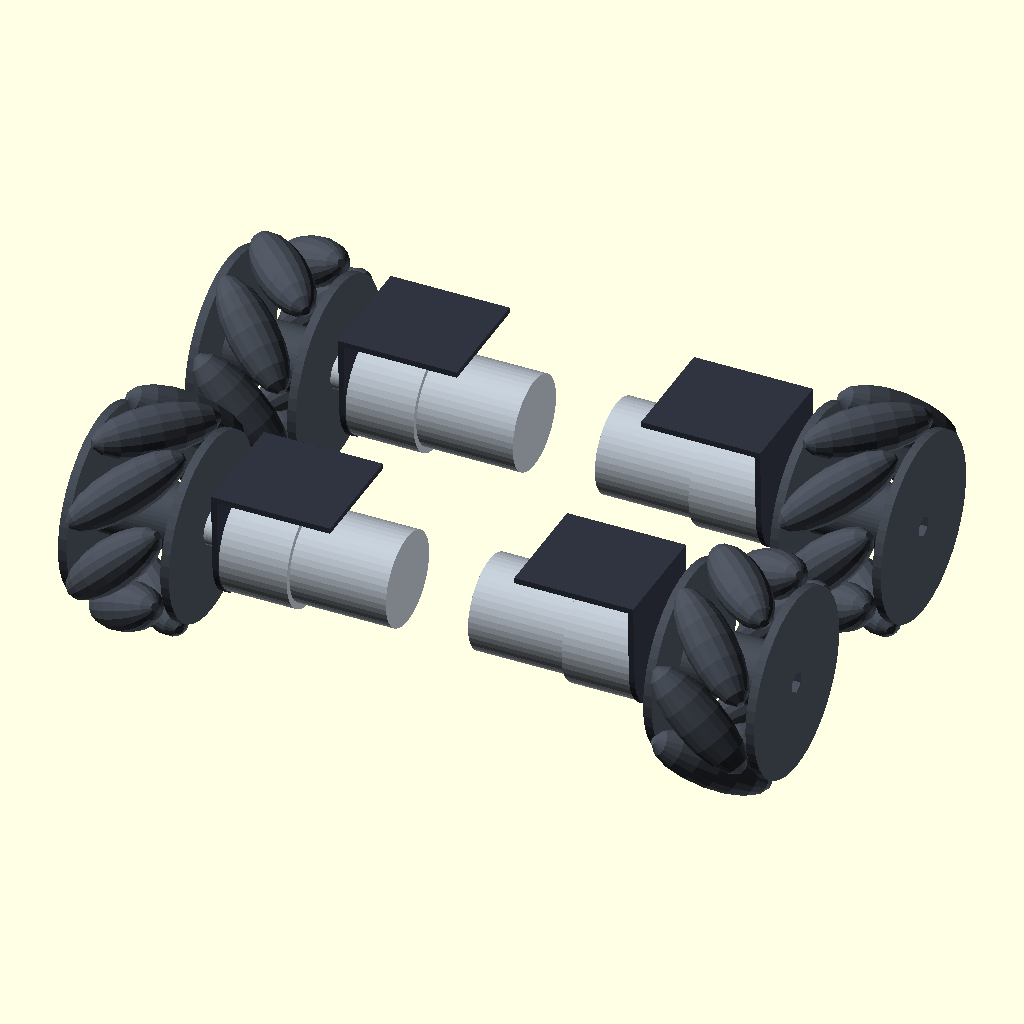
Cell 1: rendered with the file's own defaults.
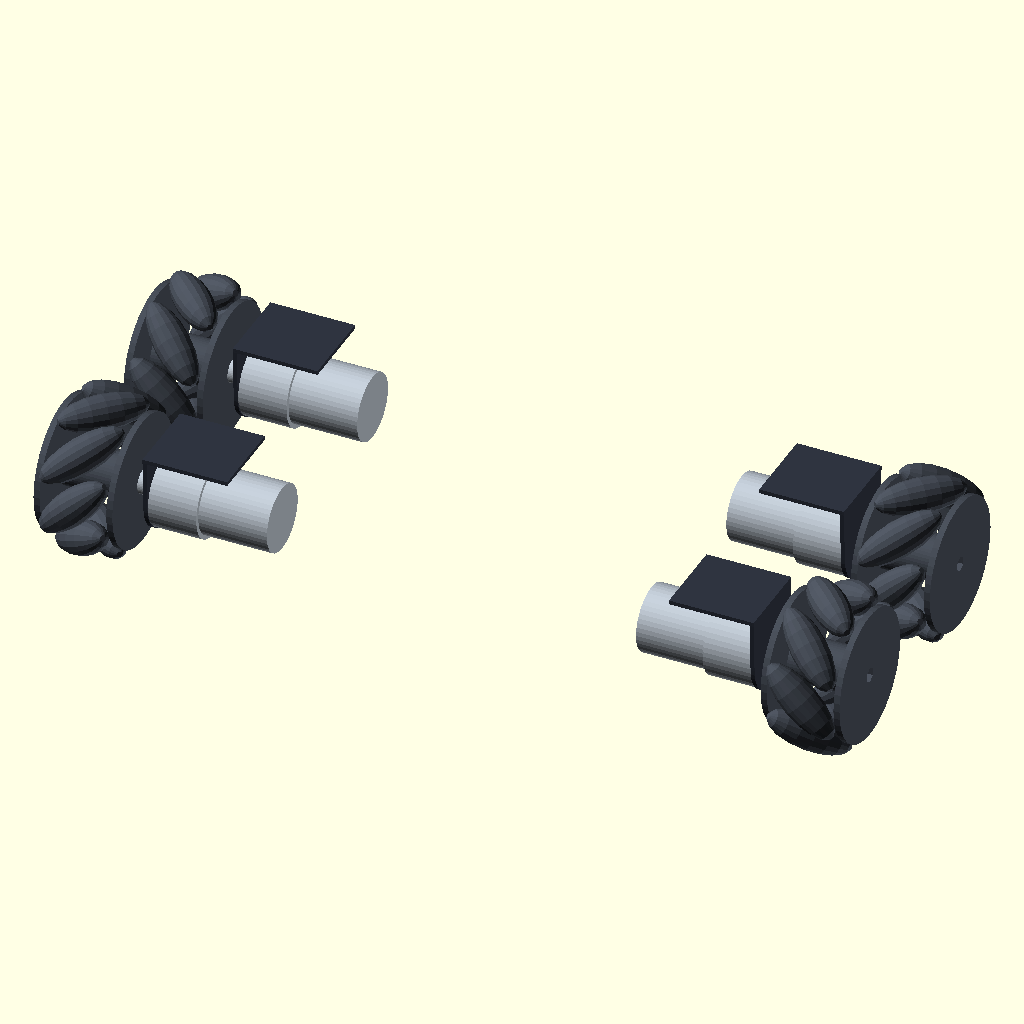
Cell 2: plate_w = 308 (everything else at default).
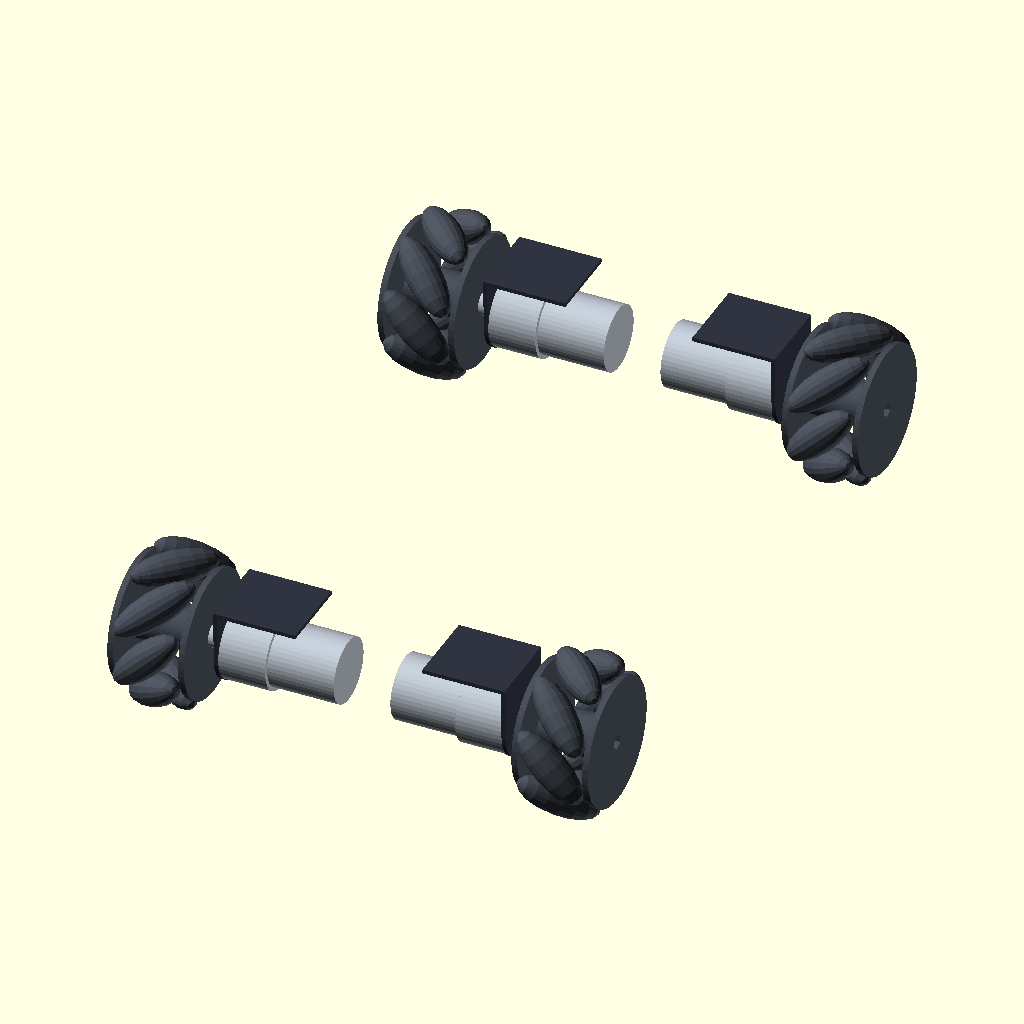
Cell 3: the same model with plate_l = 400.
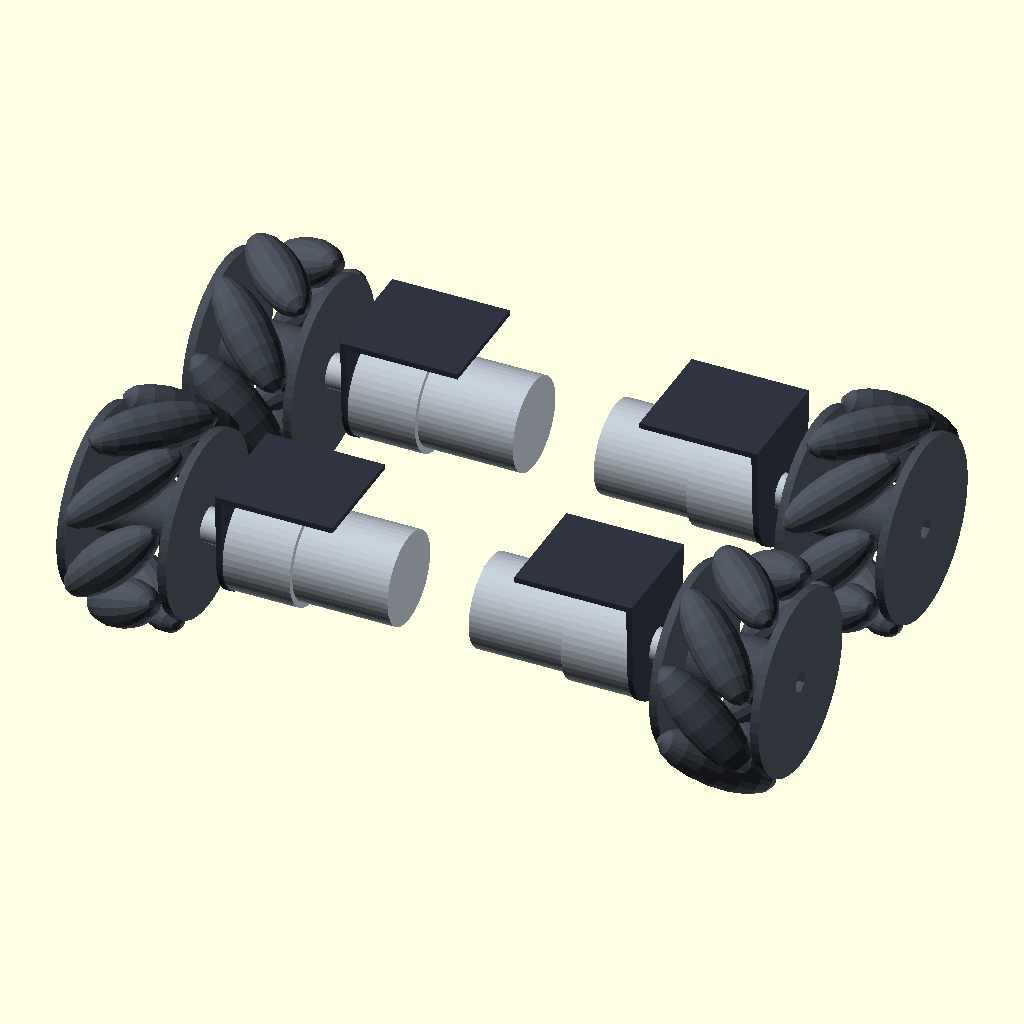
Cell 4: cov_side = 5.4 (everything else at default).
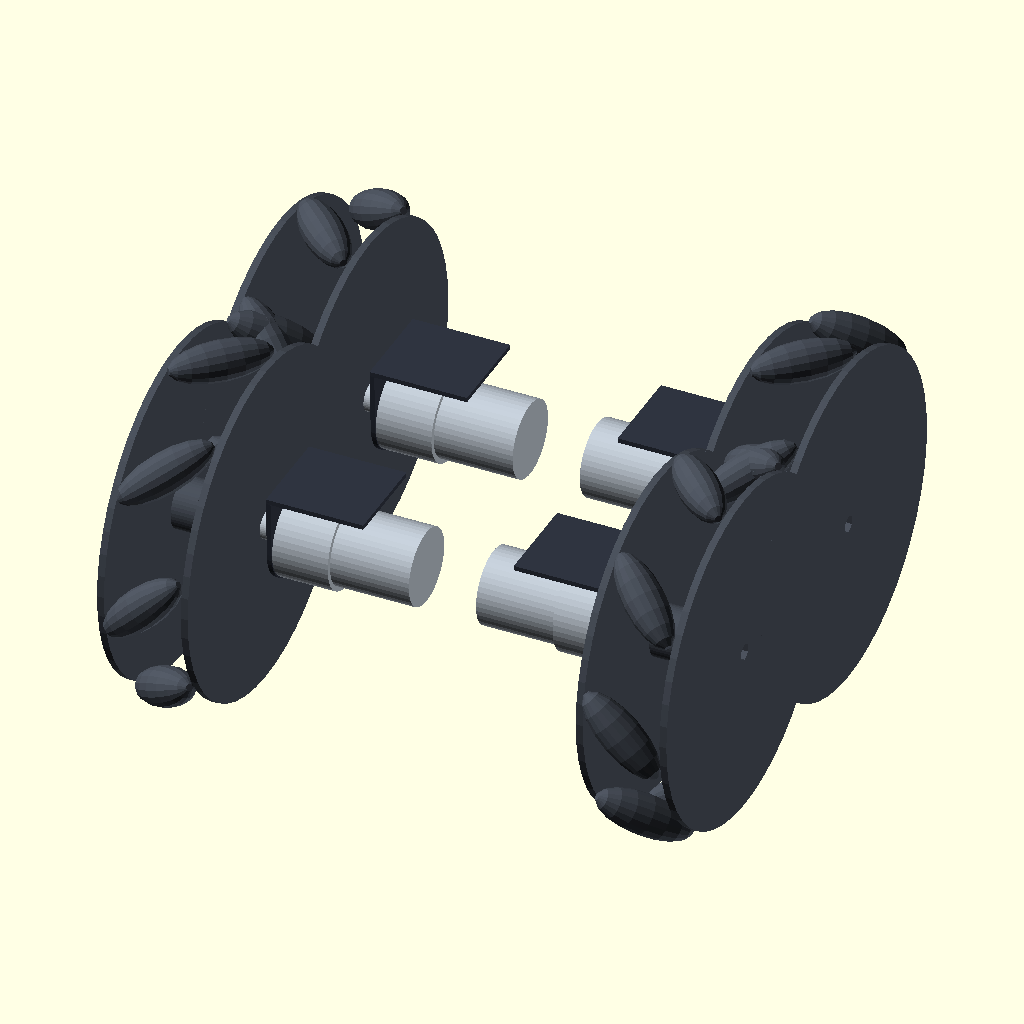
Cell 5: the same model with wheel_d = 161.18.
The same orthographic view direction (rotation 55°, 0°, 25°; colour scheme Cornfield) for every cell, with the view re-fitted per cell, so scale and position can differ between cells.
OpenSCAD source file hardware/3d/drivetrain/drivetrain.scad:
// AI-CAR の駆動系（購入品）の参考モデル: メカナムホイール・520 モーター・37 mm モーターの台 ×4
// 印刷しない。組み立て図に重ねて表示するためだけの形（寸法は OSOYOO の図面）
// 座標は天板と同じ（X 左右: 天板の左端 0、Y 前後: 天板の後端 0・+Y が前、Z: 天板の上面 0）
// part = "all" / "wheels" / "motors"（モーター・軸・カップリング） / "holders"（モーターの台）
part = "all";

plate_w = 154;
plate_l = 200;
plate_t = 2;
cov_side = 2.7;           // カバーの左右の壁の外側（天板の端から外へ）。test_stand.scad と同じ

// メカナムホイール（OSOYOO 2019018100.jpg）
wheel_d = 80.59;
wheel_w = 39.1;
wheel_hex = 6.5;          // 中心の六角穴
wheel_in = 4;             // カバーの壁の外側から車輪の内側の面まで（仮定。test_stand.scad と同じ）
rollers = 8;
roller_d = 17;            // ローラーの太さ（図面にないので見た目の値）

// 37 mm モーターの台（2018003600.jpg）: L 字、板厚 2、底 42 × 40、立ち上がり 46、軸は底から 27
hold_t = 2;
hold_l = 42;
hold_w = 40;
hold_h = 46;
hold_axis = 27;
hold_hole0 = 9.5;         // 立ち上がりの外側の面から近い方の穴まで（穴の間隔 24 × 30）
hole_x = 12;              // 天板の穴（1st_layer.dwg: X 12 / 36、Y 37 / 67）
wheel_axle = 52;          // 車軸（天板の前後の端から）。穴 Y 37 / 67 の中心

// 520 モーター（2024005900.pdf）: 全長 58（うちギア箱 Ø37 × 24、モーター Ø32.8）、ボス Ø12 × 6、軸 Ø4 × 16
gear_d = 37;
gear_l = 24;
mot_d = 32.8;
mot_l = 58;
boss_d = 12;
boss_l = 6;
shaft_d = 4;
shaft_l = 16;
coup_d = 12;              // カップリング（図面にないので見た目の値）。車輪の中は六角 6.5 mm

face_x = hole_x - hold_hole0;        // 台の立ち上がりの外側の面（左）
motor_x = face_x + hold_t;           // ギア箱の前の面
axle_z = -plate_t - hold_axis;       // 軸の高さ
wheel_x0 = -cov_side - wheel_in;     // 車輪の内側の面（左）

$fn = 48;

// 左前の 1 組を作り、左右・前後に鏡像で並べる
module corners() {
    for (mx = [0, 1], my = [0, 1])
        translate([mx * plate_w, my * plate_l, 0]) mirror([mx, 0, 0]) mirror([0, my, 0])
            translate([0, wheel_axle, 0]) children();
}

module wheel(hand = 1) {
    translate([wheel_x0 - wheel_w / 2, 0, axle_z]) rotate([0, 90, 0]) {
        difference() {
            union() {
                for (s = [-1, 1]) translate([0, 0, s * (wheel_w / 2 - 1.5)]) cylinder(d = wheel_d - 16, h = 3, center = true);
                cylinder(d = 22, h = wheel_w - 2, center = true);
            }
            cylinder(d = wheel_hex / cos(30), h = wheel_w + 2, center = true, $fn = 6);
        }
        intersection() {
            cylinder(d = wheel_d, h = wheel_w, center = true, $fn = 96);
            for (i = [0 : rollers - 1]) rotate([0, 0, i * 360 / rollers])
                translate([wheel_d / 2 - roller_d / 2, 0, 0]) rotate([hand * 45, 0, 0])
                    scale([1, 1, 2.6]) sphere(d = roller_d, $fn = 18);
        }
    }
}

module motor() {
    translate([0, 0, axle_z]) rotate([0, 90, 0]) {
        translate([0, 0, motor_x]) cylinder(d = gear_d, h = gear_l);
        translate([0, 0, motor_x + gear_l]) cylinder(d = mot_d, h = mot_l - gear_l);
        translate([0, 0, motor_x - boss_l]) cylinder(d = boss_d, h = boss_l);
        translate([0, 0, motor_x - shaft_l]) cylinder(d = shaft_d, h = shaft_l);
        translate([0, 0, wheel_x0]) cylinder(d = coup_d, h = motor_x - boss_l - wheel_x0);
        translate([0, 0, wheel_x0 - wheel_w / 2]) cylinder(d = wheel_hex / cos(30) - 0.2, h = wheel_w / 2, $fn = 6);
    }
}

module holder() {
    difference() {
        union() {
            translate([face_x, -hold_w / 2, -plate_t - hold_t]) cube([hold_l, hold_w, hold_t]);
            translate([face_x, 0, 0]) rotate([0, 90, 0]) linear_extrude(hold_t) hull() {
                translate([plate_t, -hold_w / 2]) square([1, hold_w]);
                translate([-axle_z, 0]) circle(r = hold_h - hold_axis);
            }
        }
        translate([face_x - 1, 0, axle_z]) rotate([0, 90, 0]) cylinder(d = boss_d + 1, h = hold_t + 2);
    }
}

if (part == "all" || part == "wheels") color("#474d57") corners() wheel();
if (part == "all" || part == "motors") color("#b9c2cc") corners() motor();
if (part == "all" || part == "holders") color("#2f3440") corners() holder();

echo(face_x = face_x, motor_end = motor_x + mot_l, axle_z = axle_z, wheel_bottom = axle_z - wheel_d / 2);
Parameter table extracted from the source (name, type, default, range or options):
part: string, default "all"
plate_w: number, default 154
plate_l: number, default 200
plate_t: number, default 2
cov_side: number, default 2.7
wheel_d: number, default 80.59
wheel_w: number, default 39.1
wheel_hex: number, default 6.5
wheel_in: number, default 4
rollers: number, default 8
roller_d: number, default 17
hold_t: number, default 2
hold_l: number, default 42
hold_w: number, default 40
hold_h: number, default 46
hold_axis: number, default 27
hold_hole0: number, default 9.5
hole_x: number, default 12
wheel_axle: number, default 52
gear_d: number, default 37
gear_l: number, default 24
mot_d: number, default 32.8
mot_l: number, default 58
boss_d: number, default 12
boss_l: number, default 6
shaft_d: number, default 4
shaft_l: number, default 16
coup_d: number, default 12
